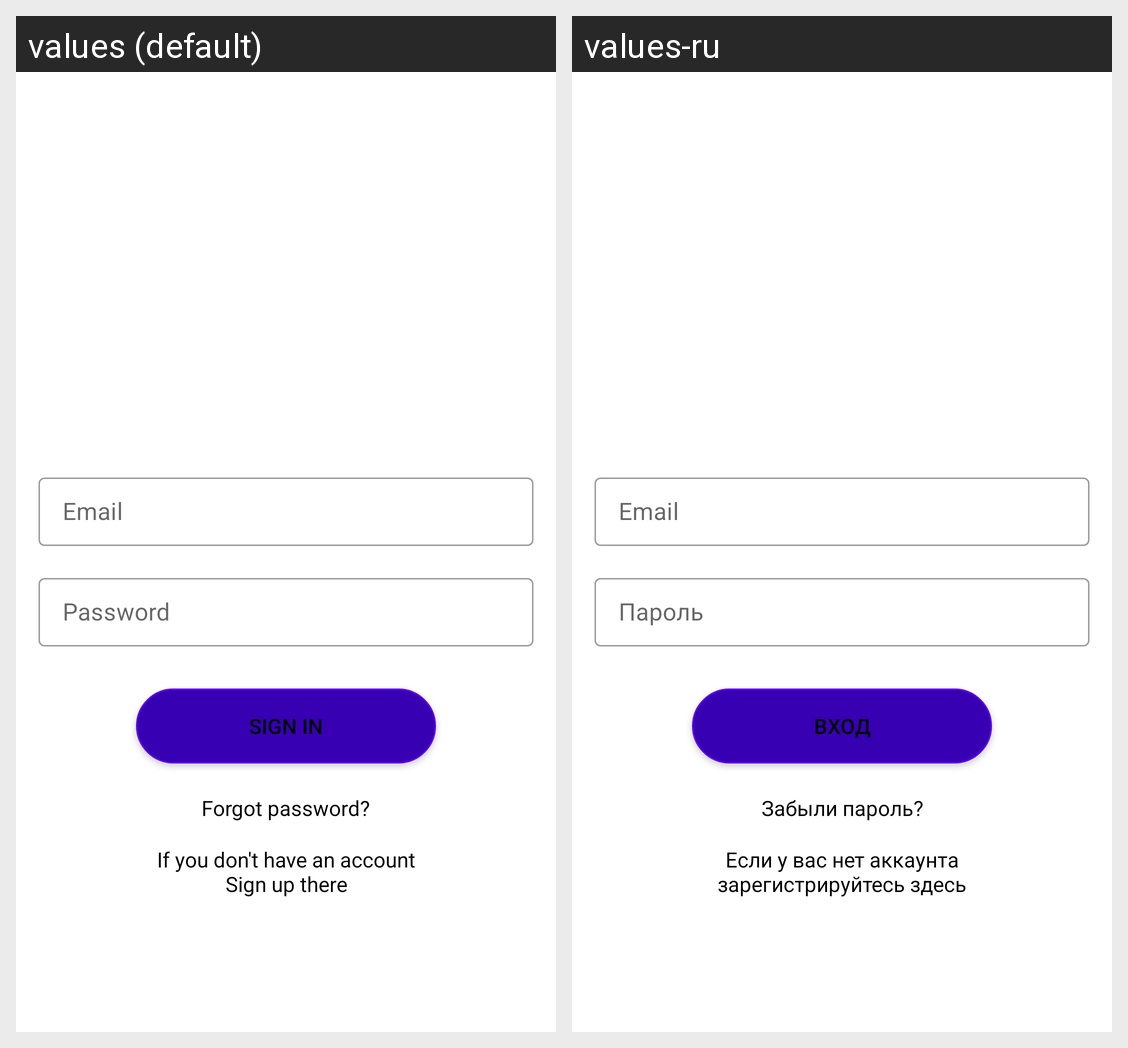

This grid shows one Android layout under two languages. Give, for every string resource on the screen, its name, the default text and each shown locale's text.
Android screen res/layout/activity_login.xml rendered under 2 locales, left to right: values (default), values-ru. Device: Nexus 5 (rendered at 1080×1920; each locale shown at half size, 540×960, under a caption strip naming it); theme Theme.InstaApp.
Strings drawn on this screen, with the default value and each locale's value (text and hints the layout hard-codes, and strings that could not be matched under every locale, appear in the picture but are not listed):

sign_in
  values: Sign in
  values-ru: Вход

forgot_password
  values: Forgot password?
  values-ru: Забыли пароль?

if_you_don_t_have_an_account_sign_up_there
  values: If you don't have an account Sign up there
  values-ru: Если у вас нет аккаунта зарегистрируйтесь здесь
